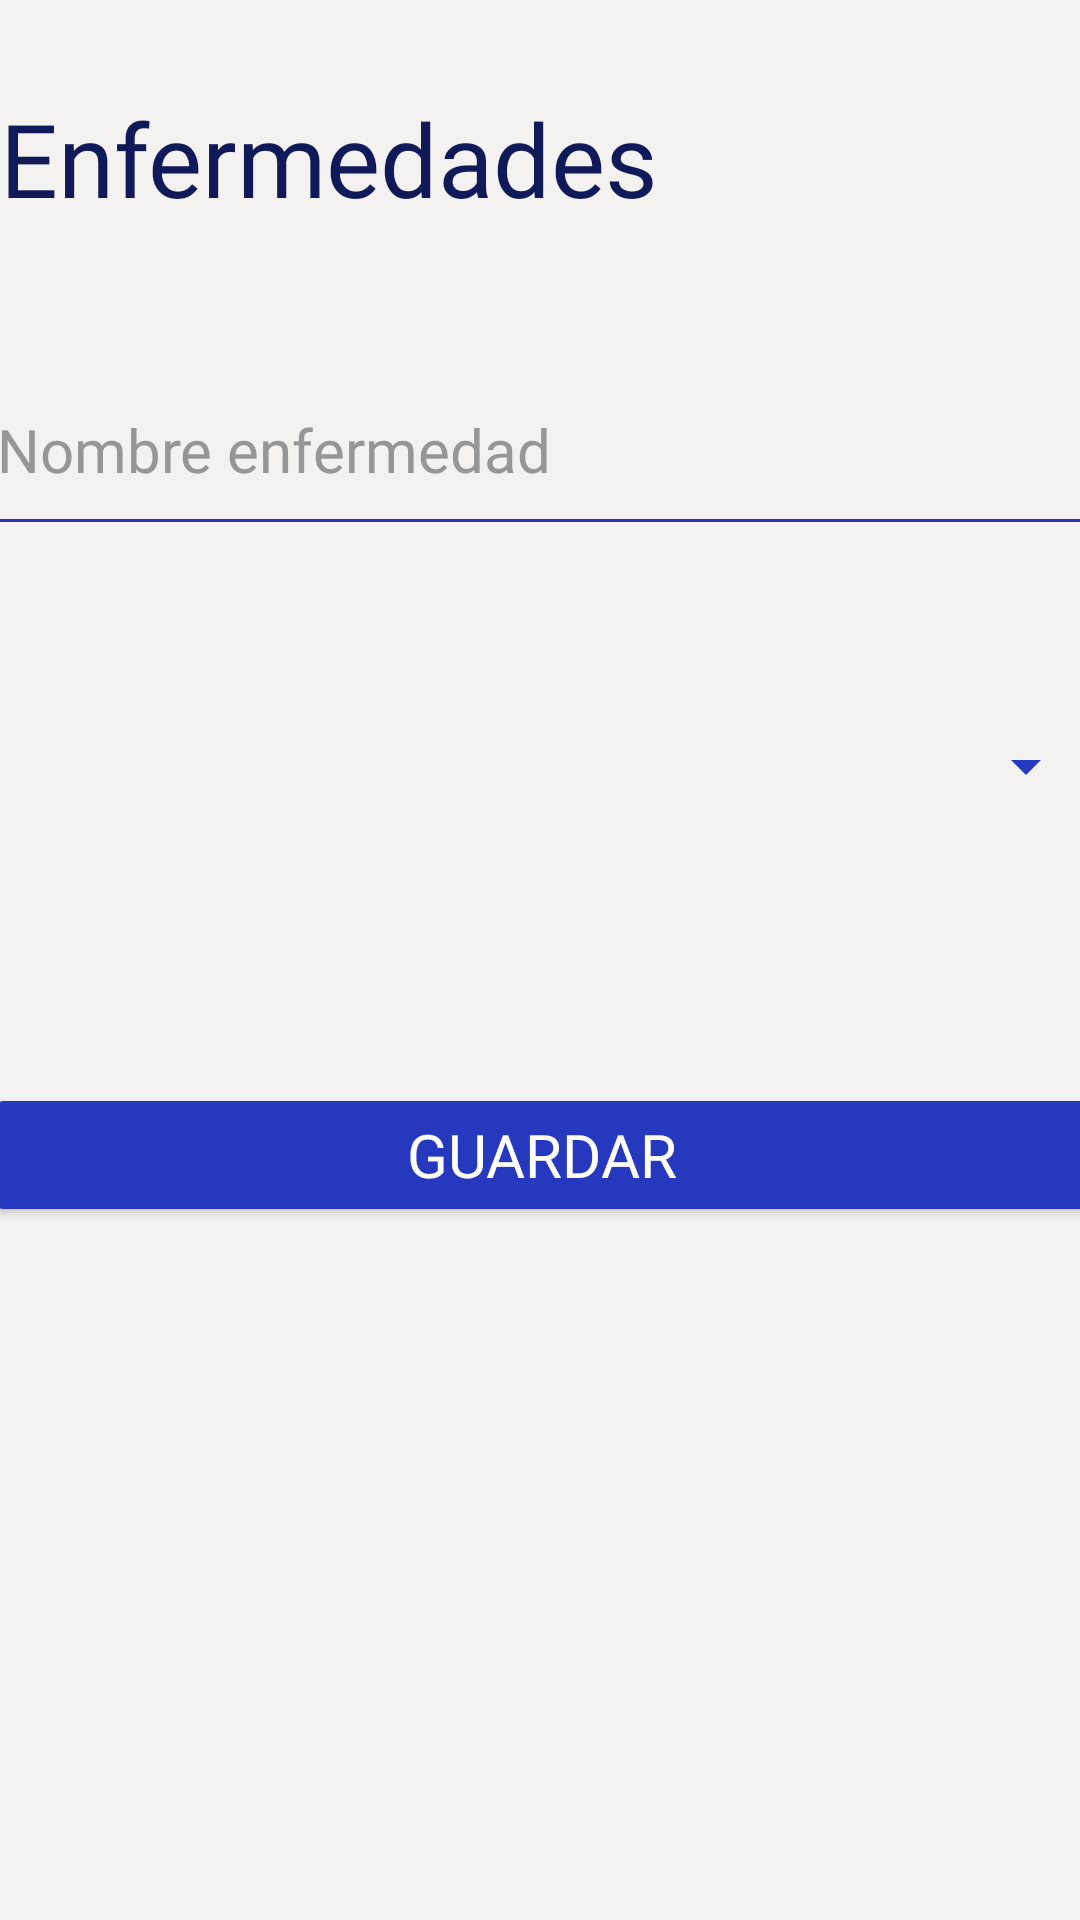

Layout XML and referenced resources for this Android screen:
<!-- AndroidManifest.xml: application theme Theme.AppCompat.NoActionBar -->
<!-- res/layout/fragment_enfermedades.xml -->
<?xml version="1.0" encoding="utf-8"?>
<androidx.constraintlayout.widget.ConstraintLayout xmlns:android="http://schemas.android.com/apk/res/android"
    xmlns:app="http://schemas.android.com/apk/res-auto"
    xmlns:tools="http://schemas.android.com/tools"
    android:id="@+id/frameLayout2"
    android:layout_width="match_parent"
    android:layout_height="match_parent"
    android:background="#F4F1F1"
    tools:context=".enfermedades">

    <TextView
        android:id="@+id/textView7"
        android:layout_width="362dp"
        android:layout_height="52dp"
        android:layout_marginTop="30dp"
        android:fontFamily="@font/baloo"
        android:text="Enfermedades"
        android:textColor="@color/color3"
        android:textSize="34sp"
        app:layout_constraintEnd_toEndOf="parent"
        app:layout_constraintHorizontal_bias="0.326"
        app:layout_constraintStart_toStartOf="parent"
        app:layout_constraintTop_toTopOf="parent" />

    <EditText
        android:id="@+id/editTextText6"
        android:layout_width="371dp"
        android:layout_height="67dp"
        android:layout_marginTop="115dp"
        android:backgroundTint="@color/color2"
        android:ems="10"
        android:fontFamily="@font/jost"
        android:hint="Nombre enfermedad"
        android:inputType="text"
        android:textColor="@color/black"
        android:textColorHighlight="@color/color5"
        android:textColorHint="@color/color5"
        android:textSize="20sp"
        app:layout_constraintEnd_toEndOf="parent"
        app:layout_constraintStart_toStartOf="parent"
        app:layout_constraintTop_toTopOf="parent" />

    <Spinner
        android:id="@+id/spinner"
        android:layout_width="371dp"
        android:layout_height="67dp"
        android:layout_marginTop="40dp"
        android:backgroundTint="@color/color2"
        app:layout_constraintEnd_toEndOf="parent"
        app:layout_constraintStart_toStartOf="parent"
        app:layout_constraintTop_toBottomOf="@+id/editTextText6" />

    <Button
        android:id="@+id/button"
        android:layout_width="371dp"
        android:layout_height="wrap_content"
        android:layout_marginTop="72dp"
        android:backgroundTint="@color/color2"
        android:fontFamily="@font/baloo"
        android:text="Guardar"
        android:textSize="20sp"
        app:layout_constraintEnd_toEndOf="parent"
        app:layout_constraintHorizontal_bias="0.498"
        app:layout_constraintStart_toStartOf="parent"
        app:layout_constraintTop_toBottomOf="@+id/spinner" />
</androidx.constraintlayout.widget.ConstraintLayout>
<!-- resources referenced by this layout -->
<resources>
  <color name="black">#FF000000</color>
  <color name="color2">#2538BE</color>
  <color name="color3">#111A58</color>
  <color name="color5">#969696</color>
</resources>
